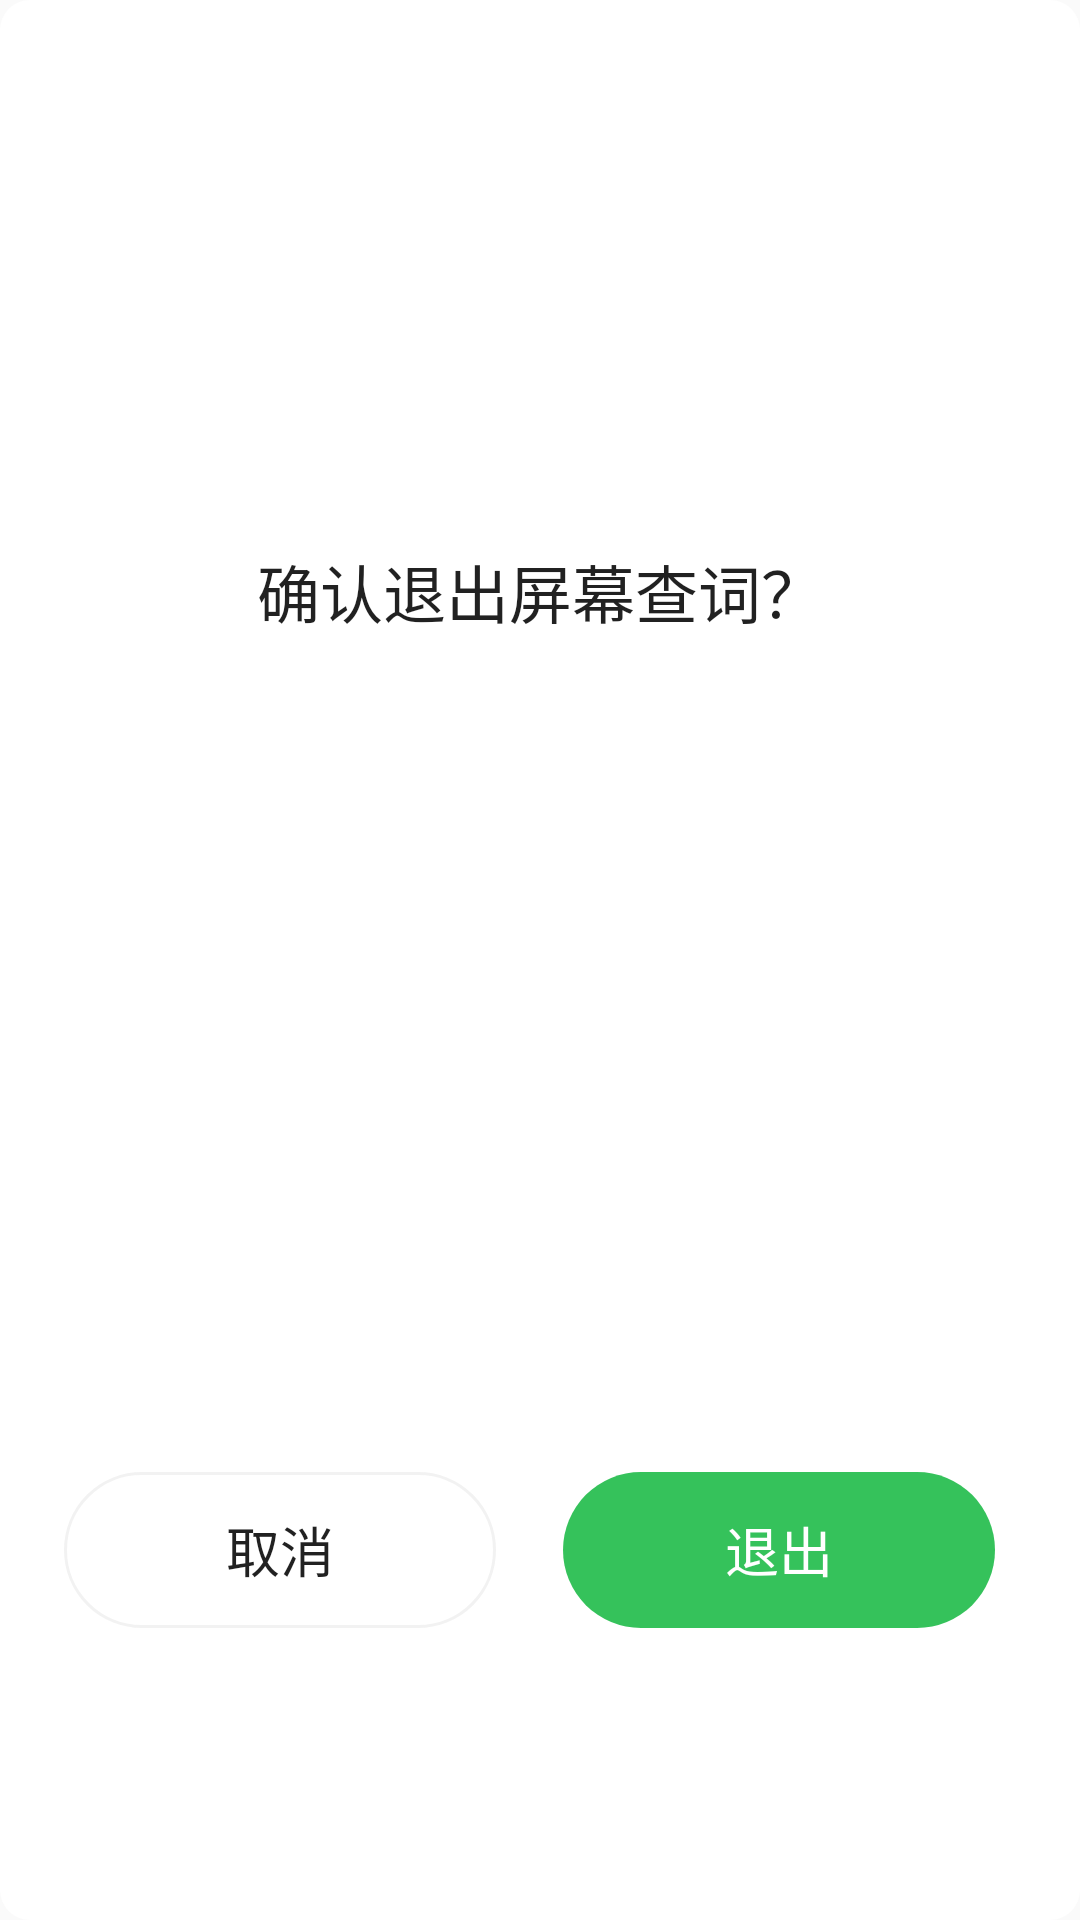

Layout XML and referenced resources for this Android screen:
<!-- AndroidManifest.xml: application theme AppTheme -->
<!-- res/layout/dlg_exit.xml -->
<?xml version="1.0" encoding="utf-8"?>
<LinearLayout xmlns:android="http://schemas.android.com/apk/res/android"
              android:layout_width="504dp"
              android:layout_height="173dp"
              android:layout_gravity="center"
              android:background="@drawable/ptx_shape_exit_dialog_background"
              android:orientation="vertical"
              android:weightSum="26">
    

    <TextView
        android:layout_width="match_parent"
        android:layout_height="0dp"
        android:layout_weight="16"
        android:gravity="center"
        android:paddingLeft="20dp"
        android:paddingRight="20dp"
        android:text="确认退出屏幕查词？"
        android:textColor="@color/ptx_black"
        android:textSize="21sp"/>

    <LinearLayout
        android:layout_width="match_parent"
        android:layout_height="0dp"
        android:layout_gravity="center_vertical"
        android:layout_weight="10"
        android:gravity="center_vertical"
        android:orientation="horizontal"
        android:weightSum="50">

        <Space
            android:layout_width="0dp"
            android:layout_height="1dp"
            android:layout_weight="3"/>

        <TextView
            android:id="@+id/btnCancel"
            android:layout_width="0dp"
            android:layout_height="52dp"
            android:layout_gravity="center_vertical"
            android:layout_weight="20"
            android:background="@drawable/ptx_selector_exit_dialog_btn_no"
            android:elevation="0dp"
            android:focusable="true"
            android:gravity="center"
            android:text="取消"
            android:textColor="@color/ptx_black"
            android:textSize="18sp"
            android:translationZ="0dp"/>

        <Space
            android:layout_width="0dp"
            android:layout_height="1dp"
            android:layout_weight="3.1"/>

        <TextView
            android:id="@+id/btnExit"
            android:layout_width="0dp"
            android:layout_height="52dp"
            android:layout_gravity="center_vertical"
            android:layout_weight="20"
            android:background="@drawable/ptx_selector_exit_dialog_btn_yes"
            android:elevation="0dp"
            android:focusable="true"
            android:gravity="center"
            android:text="退出"
            android:textColor="@color/ptx_white"
            android:textSize="18sp"
            android:translationZ="0dp"/>

        <Space
            android:layout_width="0dp"
            android:layout_height="1dp"
            android:layout_weight="3"/>
    </LinearLayout>
</LinearLayout>
<!-- resources referenced by this layout -->
<resources>
  <color name="ptx_black">#DE000000</color>
  <color name="ptx_white">#ffffff</color>
  <dimen name="height_exit_dlg">250dp</dimen>
  <dimen name="width_exit_dlg">600dp</dimen>
  <!-- drawable ptx_selector_exit_dialog_btn_no (drawable) -->
  <?xml version="1.0" encoding="utf-8"?>
  <selector xmlns:android="http://schemas.android.com/apk/res/android">
      <item android:drawable="@drawable/ptx_shape_exit_dialog_btn_no_press" android:state_pressed="true"/>
      <item android:drawable="@drawable/ptx_shape_exit_dialog_btn_no_press" android:state_focused="true"/>
      <item android:drawable="@drawable/ptx_shape_exit_dialog_btn_no_normal"/>
  </selector>
  <!-- drawable ptx_selector_exit_dialog_btn_yes (drawable) -->
  <?xml version="1.0" encoding="utf-8"?>
  <selector xmlns:android="http://schemas.android.com/apk/res/android">
      <item android:drawable="@drawable/ptx_shape_exit_dialog_btn_yes_press" android:state_pressed="true"/>
      <item android:drawable="@drawable/ptx_shape_exit_dialog_btn_yes_press" android:state_focused="true"/>
      <item android:drawable="@drawable/ptx_shape_exit_dialog_btn_yes_normal"/>
  </selector>
  <!-- drawable ptx_shape_exit_dialog_background (drawable) -->
  <?xml version="1.0" encoding="utf-8"?>
  <shape xmlns:android="http://schemas.android.com/apk/res/android">
      <corners android:radius="10dp"></corners>
      <solid android:color="#FFffffff"></solid>
  </shape>
  <style name="AppTheme" parent="Theme.AppCompat.Light.NoActionBar">
          
          <item name="colorPrimary">@color/colorPrimary</item>
          <item name="colorPrimaryDark">@color/colorPrimaryDark</item>
          <item name="colorAccent">@color/colorAccent</item>
      </style>
  <!-- drawable ptx_shape_exit_dialog_btn_no_press (drawable) -->
  <?xml version="1.0" encoding="utf-8"?>
  <shape xmlns:android="http://schemas.android.com/apk/res/android">
      <corners android:radius="26dp"></corners>
      <stroke
          android:width="1dp"
          android:color="@color/ptx_gray_stroke"></stroke>
      <solid android:color="#f0f0f0"></solid>
  </shape>
  <!-- drawable ptx_shape_exit_dialog_btn_no_normal (drawable) -->
  <?xml version="1.0" encoding="utf-8"?>
  <shape xmlns:android="http://schemas.android.com/apk/res/android">
      <corners android:radius="26dp"></corners>
      <stroke
          android:width="1dp"
          android:color="@color/ptx_gray_stroke"></stroke>
      <solid android:color="@android:color/white"></solid>
  </shape>
  <!-- drawable ptx_shape_exit_dialog_btn_yes_press (drawable) -->
  <?xml version="1.0" encoding="utf-8"?>
  <shape xmlns:android="http://schemas.android.com/apk/res/android">
      <corners android:radius="26dp"></corners>
      <solid android:color="@color/ptx_button_background_blue_press"></solid>
  </shape>
  <!-- drawable ptx_shape_exit_dialog_btn_yes_normal (drawable) -->
  <?xml version="1.0" encoding="utf-8"?>
  <shape xmlns:android="http://schemas.android.com/apk/res/android">
      <corners android:radius="26dp"></corners>
      <solid android:color="@color/ptx_button_background_blue"></solid>
  </shape>
  <color name="colorPrimary">#3F51B5</color>
  <color name="colorPrimaryDark">#303F9F</color>
  <color name="colorAccent">#FF4081</color>
  <color name="ptx_gray_stroke">#124f4f4f</color>
  <color name="ptx_button_background_blue_press">#239938</color>
  <color name="ptx_button_background_blue">#35c25b</color>
</resources>
